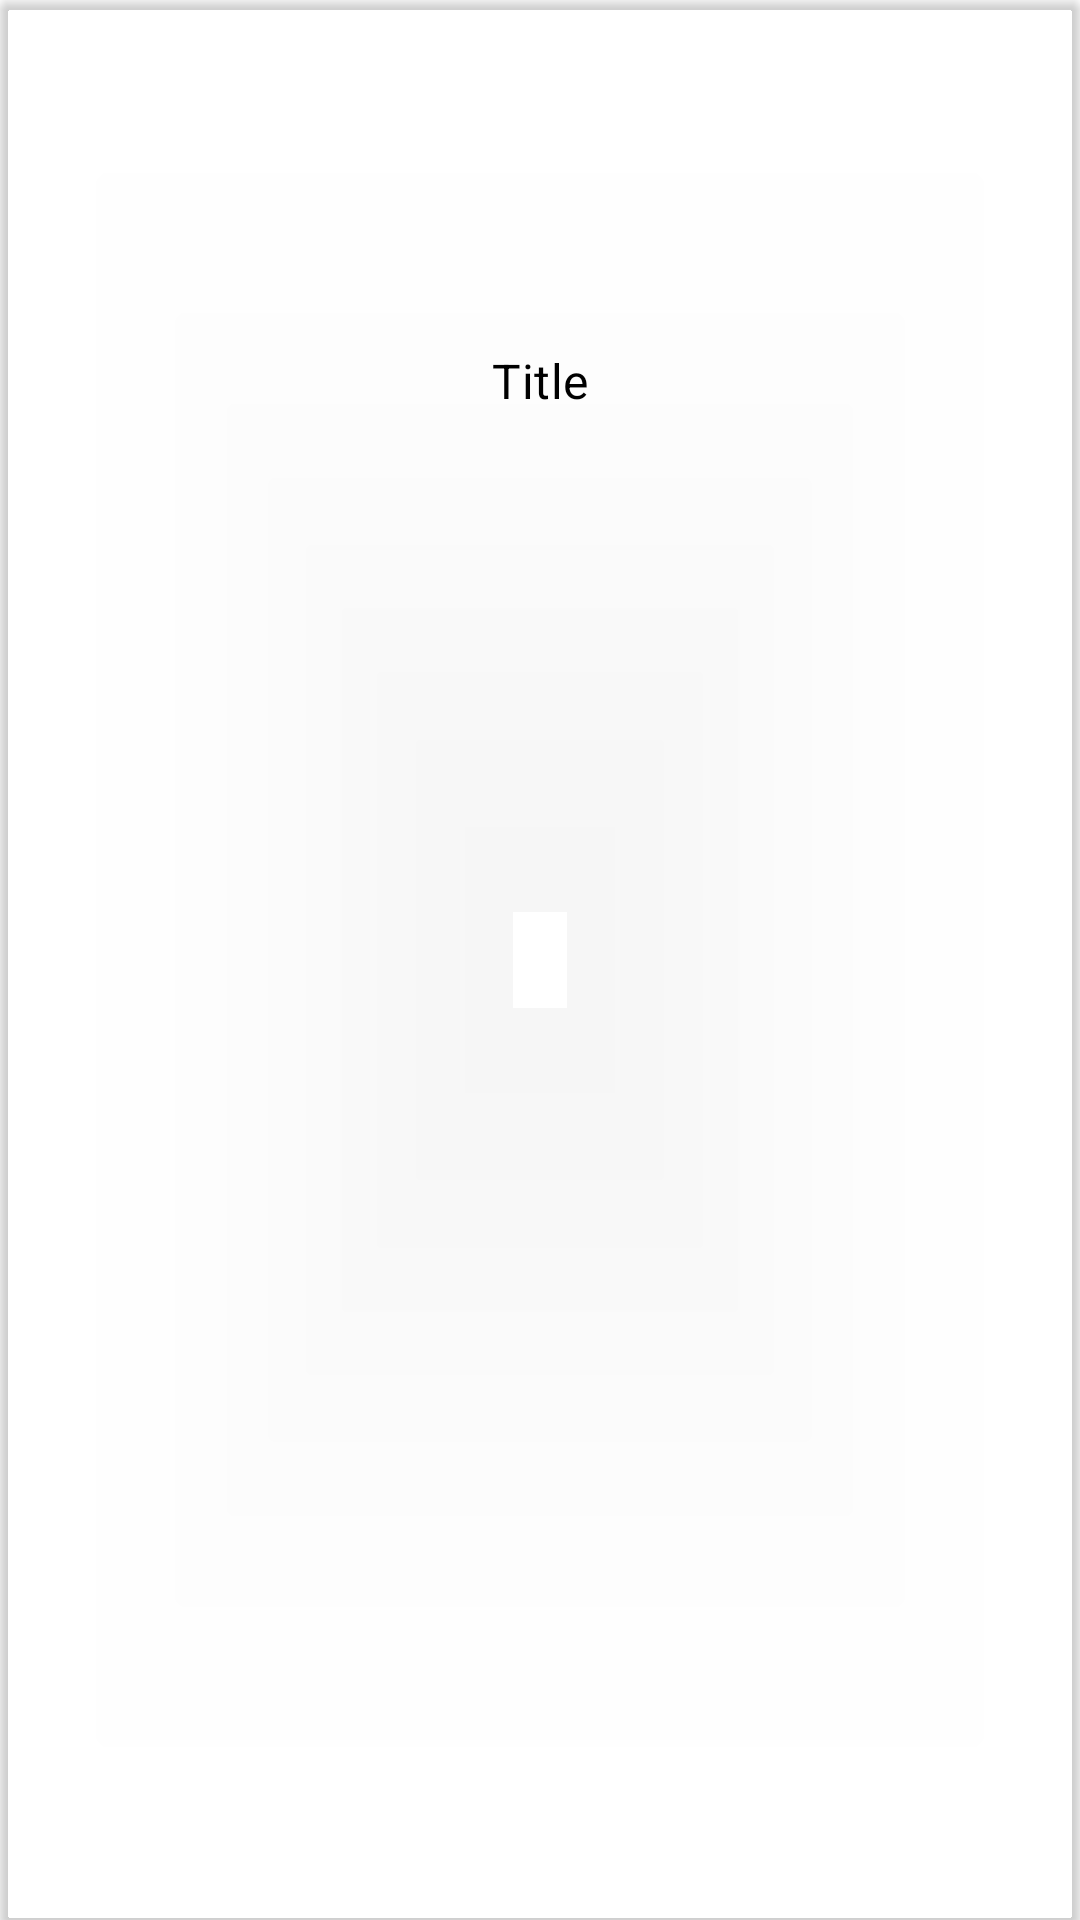

Here is an Android app screen rendered from its layout file. Give the layout XML and the strings, colors and styles it references.
<!-- AndroidManifest.xml: application theme Theme.Equaphon -->
<!-- res/layout/sts_item.xml -->
<?xml version="1.0" encoding="utf-8"?>
<android.support.design.card.MaterialCardView xmlns:android="http://schemas.android.com/apk/res/android"
    xmlns:app="http://schemas.android.com/apk/res-auto"
    xmlns:tools="http://schemas.android.com/tools"
    android:layout_width="match_parent"
    android:layout_height="wrap_content"
    app:cardBackgroundColor="@android:color/transparent"
    app:cardElevation="2dp"
    app:cardPreventCornerOverlap="true">

    <LinearLayout
        android:layout_width="match_parent"
        android:layout_height="wrap_content"
        android:orientation="vertical">

        <ImageView
            android:id="@+id/imgSTS"
            android:layout_width="match_parent"
            android:layout_height="100dp"
            android:background="@android:color/transparent"
            android:paddingLeft="4dp"
            android:paddingTop="8dp"
            android:paddingRight="4dp"
            android:paddingBottom="0dp"
            android:scaleType="fitCenter" />

        <LinearLayout
            android:layout_width="match_parent"
            android:layout_height="wrap_content"
            android:orientation="vertical"
            android:padding="16dp">

            <TextView
                android:id="@+id/lblSTSName"
                android:layout_width="match_parent"
                android:layout_height="wrap_content"
                android:text="@string/product_title"
                android:textAlignment="center"
                android:textAppearance="?attr/textAppearanceSubtitle1" />
        </LinearLayout>
    </LinearLayout>
</android.support.design.card.MaterialCardView>
<!-- resources referenced by this layout -->
<resources>
  <string name="product_title">Title</string>
  <style name="Theme.Equaphon" parent="Theme.MaterialComponents.Light.NoActionBar">
          
          <item name="colorPrimary">@color/colorPrimary</item>
          <item name="colorPrimaryDark">@color/colorPrimaryDark</item>
          <item name="colorAccent">@color/colorAccent</item>
          <item name="android:windowLightStatusBar" tools:targetApi="m">true</item>
          <item name="colorControlActivated">@color/colorPrimaryDark</item>
          <item name="android:textColorPrimary">@color/textColorPrimary</item>
      </style>
  <color name="colorPrimary">#6d98ac</color>
  <color name="colorPrimaryDark">#3f6a7d</color>
  <color name="colorAccent">#2196f3</color>
  <color name="textColorPrimary">#000000</color>
</resources>
